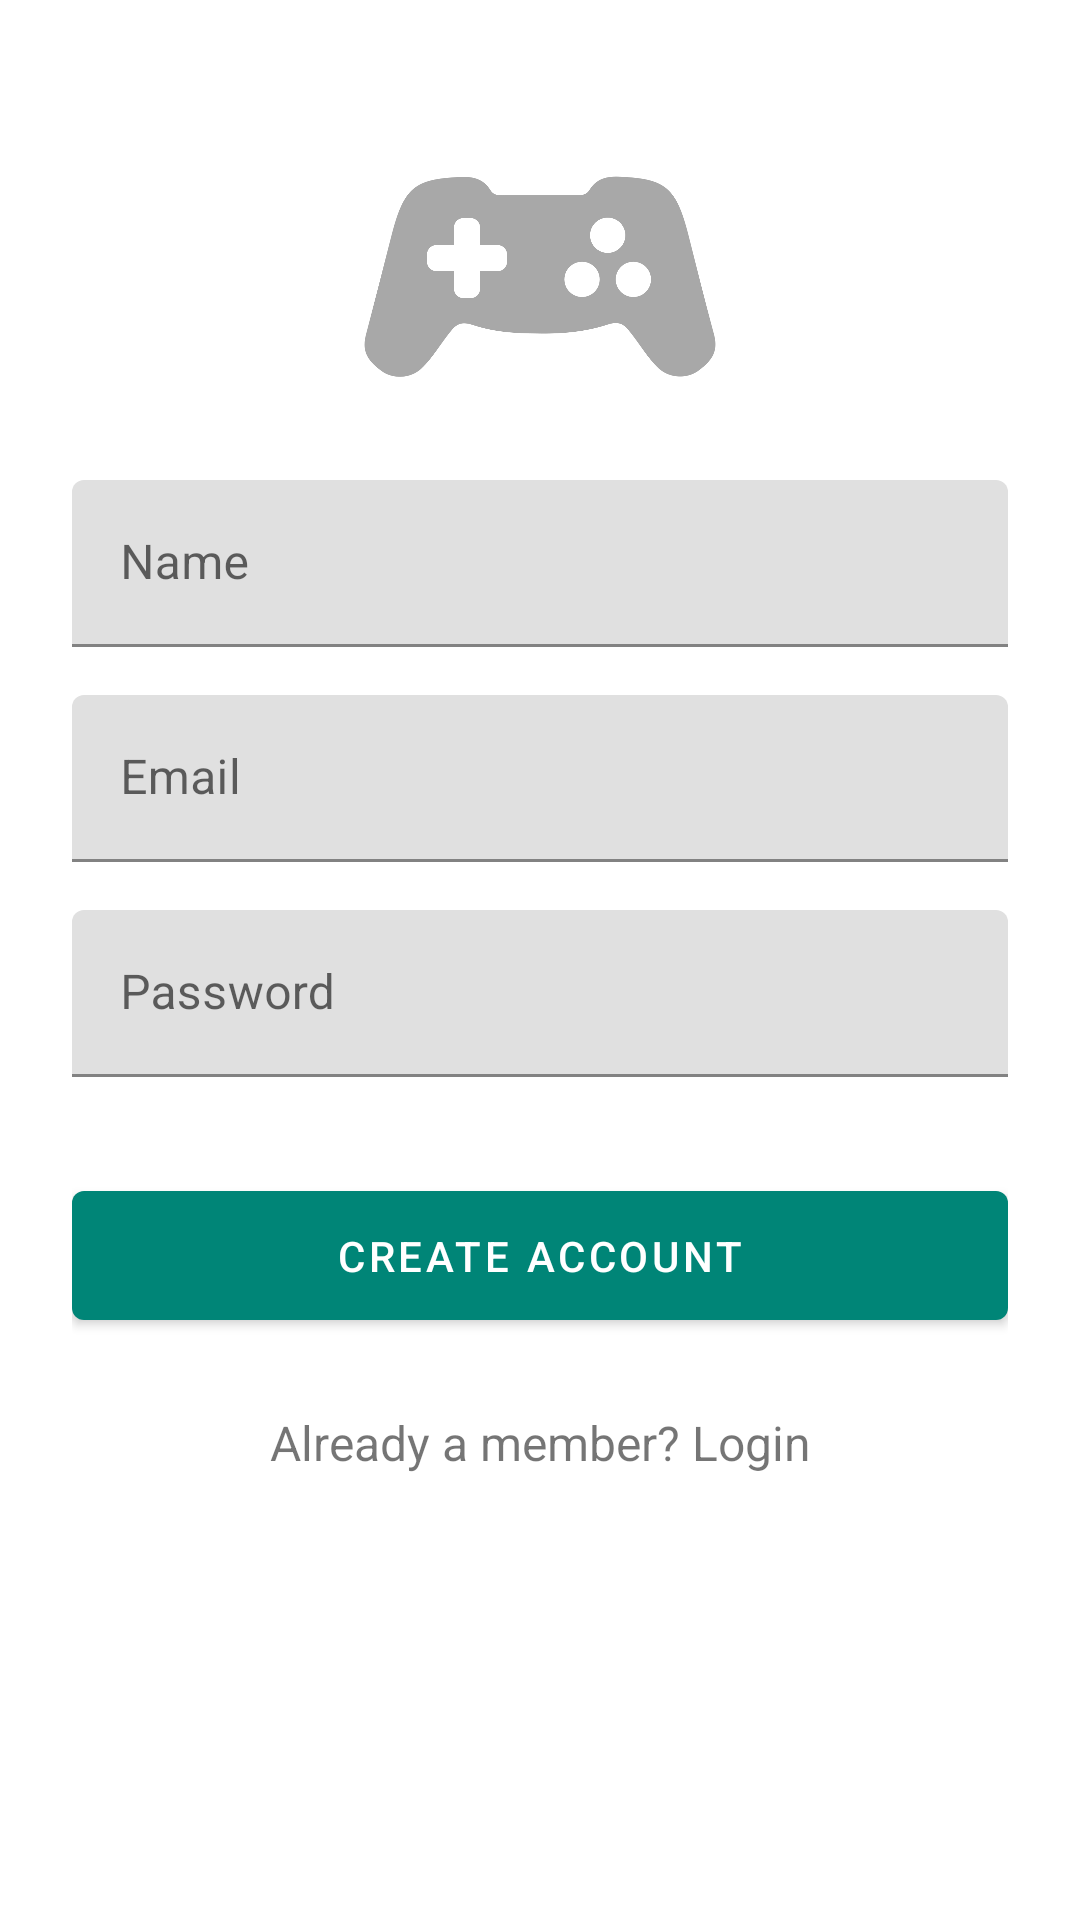

Here is an Android app screen rendered from its layout file. Give the layout XML and the strings, colors and styles it references.
<!-- AndroidManifest.xml: application theme AppTheme -->
<!-- res/layout/register_fragment.xml -->
<?xml version="1.0" encoding="utf-8"?>
<layout>
<ScrollView
    xmlns:android="http://schemas.android.com/apk/res/android"
    android:layout_width="fill_parent"
    android:layout_height="fill_parent"
    android:fitsSystemWindows="true">

    <LinearLayout
        android:orientation="vertical"
        android:layout_width="match_parent"
        android:layout_height="wrap_content"
        android:paddingTop="56dp"
        android:paddingLeft="24dp"
        android:paddingRight="24dp">

        <ImageView android:src="@drawable/controller"
            android:layout_width="wrap_content"
            android:layout_height="72dp"
            android:layout_marginBottom="24dp"
            android:layout_gravity="center_horizontal" />

        
        <com.google.android.material.textfield.TextInputLayout
            android:layout_width="match_parent"
            android:layout_height="wrap_content"
            android:layout_marginTop="8dp"
            android:layout_marginBottom="8dp">
            <EditText android:id="@+id/input_name"
                android:layout_width="match_parent"
                android:layout_height="wrap_content"
                android:inputType="textCapWords"
                android:hint="Name" />
        </com.google.android.material.textfield.TextInputLayout>

        
        <com.google.android.material.textfield.TextInputLayout
            android:layout_width="match_parent"
            android:layout_height="wrap_content"
            android:layout_marginTop="8dp"
            android:layout_marginBottom="8dp">
            <EditText android:id="@+id/input_email"
                android:layout_width="match_parent"
                android:layout_height="wrap_content"
                android:inputType="textEmailAddress"
                android:hint="Email" />
        </com.google.android.material.textfield.TextInputLayout>

        
        <com.google.android.material.textfield.TextInputLayout
            android:layout_width="match_parent"
            android:layout_height="wrap_content"
            android:layout_marginTop="8dp"
            android:layout_marginBottom="8dp">
            <EditText android:id="@+id/input_password"
                android:layout_width="match_parent"
                android:layout_height="wrap_content"
                android:inputType="textPassword"
                android:hint="Password"/>
        </com.google.android.material.textfield.TextInputLayout>

        
        <com.google.android.material.button.MaterialButton
            android:id="@+id/btn_signup"
            android:layout_width="fill_parent"
            android:layout_height="wrap_content"
            android:layout_marginTop="24dp"
            android:layout_marginBottom="24dp"
            android:padding="12dp"
            android:text="Create Account"/>

        <TextView android:id="@+id/link_login"
            android:layout_width="fill_parent"
            android:layout_height="wrap_content"
            android:layout_marginBottom="24dp"
            android:text="Already a member? Login"
            android:gravity="center"
            android:textSize="16dip"/>

    </LinearLayout>
</ScrollView>
</layout>
<!-- resources referenced by this layout -->
<resources>
  <!-- drawable controller: png bitmap (drawable, 32673 bytes) -->
  <style name="AppTheme" parent="Theme.MaterialComponents.DayNight">
          
          <item name="colorPrimary">@color/colorPrimary</item>
          <item name="colorPrimaryDark">@color/colorPrimaryDark</item>
          <item name="colorAccent">@color/colorAccent</item>
      </style>
  <color name="colorPrimary">#008577</color>
  <color name="colorPrimaryDark">#00574B</color>
  <color name="colorAccent">#D81B60</color>
</resources>
